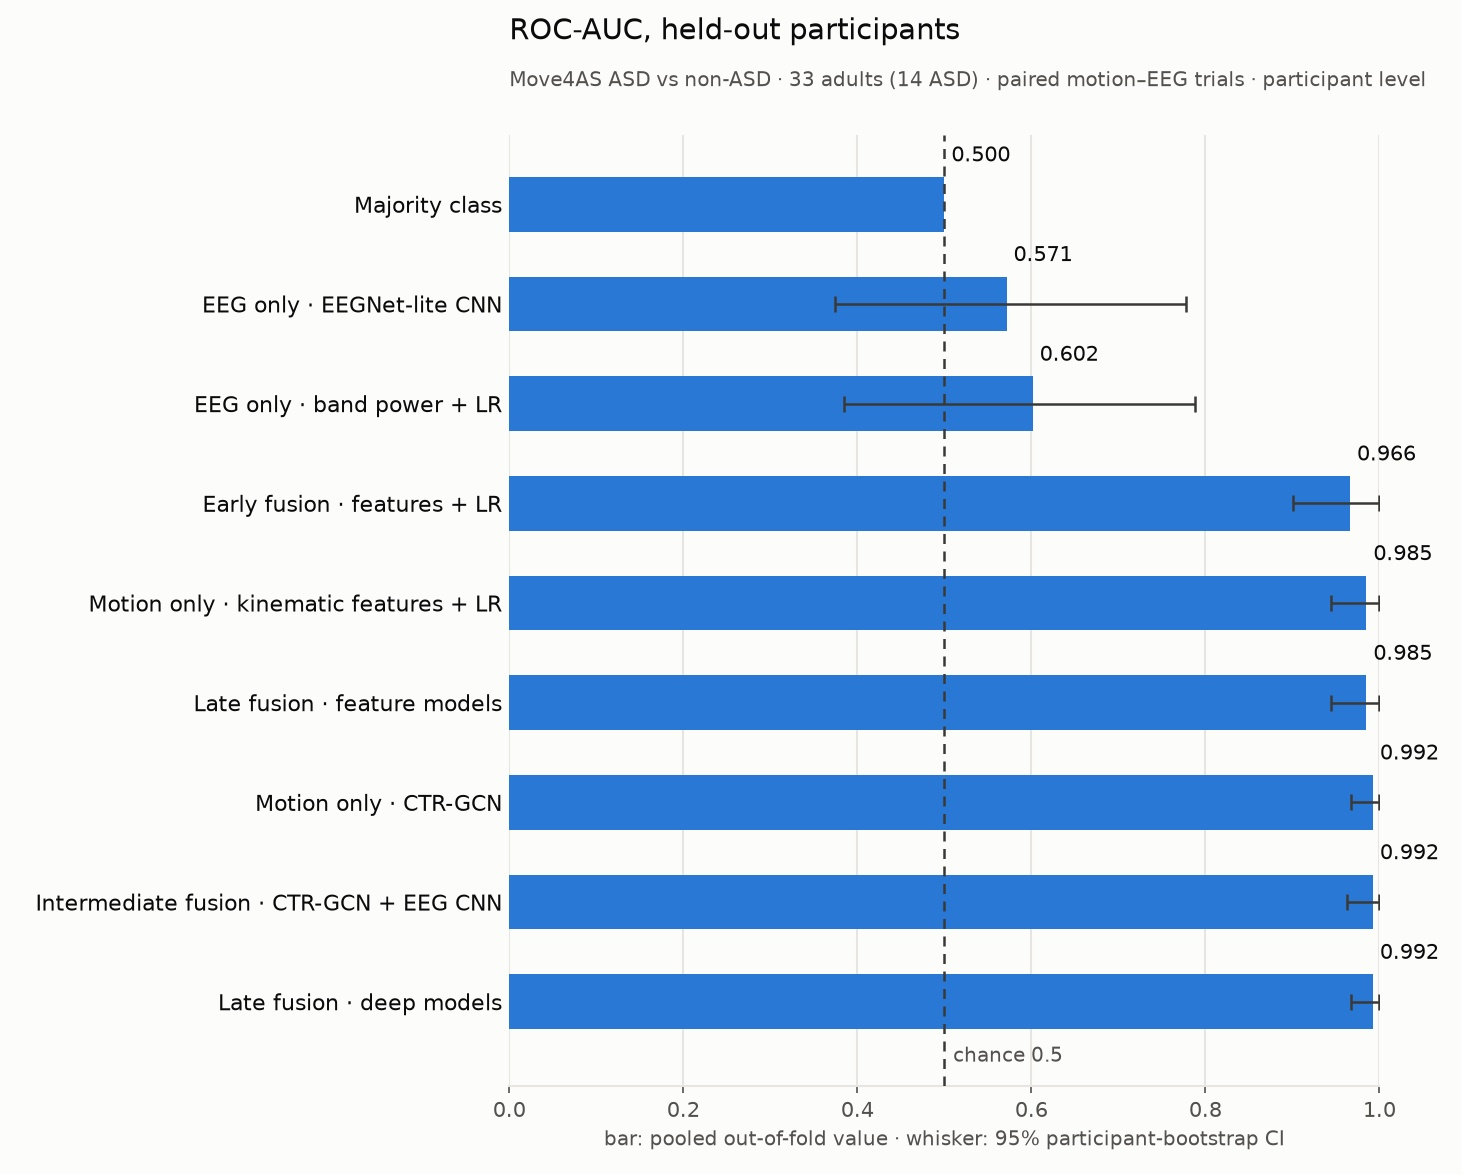

The table this chart was drawn from, first rows:
label, value, lo, hi, n
Majority class, 0.5, 0.5, 0.5, 33
EEG only · EEGNet-lite CNN, 0.5714, 0.3738, 0.7778, 33
EEG only · band power + LR, 0.6015, 0.3849, 0.7886, 33
Early fusion · features + LR, 0.9662, 0.9007, 1.0, 33
Motion only · kinematic features + LR, 0.985, 0.9444, 1.0, 33
Late fusion · feature models, 0.985, 0.9444, 1.0, 33
Motion only · CTR-GCN, 0.9925, 0.9669, 1.0, 33
Intermediate fusion · CTR-GCN + EEG CNN, 0.9925, 0.963, 1.0, 33
Late fusion · deep models, 0.9925, 0.9669, 1.0, 33
